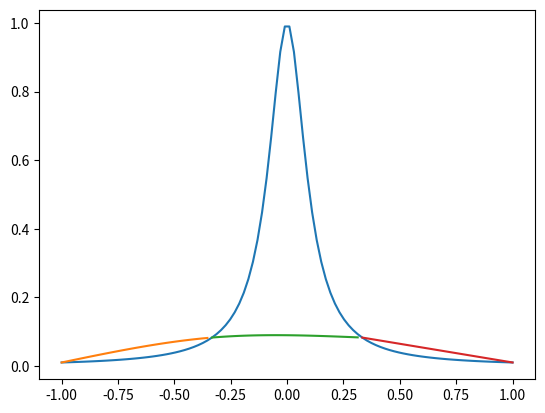

Reproduce this figure in Python.
import matplotlib.pyplot as plt
import numpy as np
import math
from numpy.linalg import inv 


def driver():
    
    f = lambda x: 1/(1+(10*x)**2)
    a = -1
    b = 1
    
    ''' create points you want to evaluate at'''
    Neval = 100
    xeval =  np.linspace(a,b,Neval)
    
    ''' number of intervals'''
    Nint = 3
    
    '''evaluate the linear spline'''
    yeval = eval_lin_spline(xeval,Neval,a,b,f,Nint)
    
    ''' evaluate f at the evaluation points'''
    #fex = np.zeros(Neval)
    #for j in range(Neval):
     # fex[j] = f(xeval[j]) 
      
    
    #plt.figure()
    #plt.plot(xeval,fex,'ro-')
    #plt.plot(xeval,yeval,'bs-')
    #plt.legend()
    #plt.show() 
     
    #err = abs(yeval-fex)
    #plt.figure()
    #plt.plot(xeval,err,'ro-')
   # plt.show()

    ''' evaluate the cubic spline '''
    [Si, x_eval] = cubic_sp(xeval, a, b, f, Nint)
    
    fex1 = np.zeros(Neval)
    for j in range(Neval):
        fex1[j] = f(xeval[j])

    plt.figure()
    plt.plot(xeval, fex1)
    for i in range(len(Si)):
        plt.plot(x_eval[i], Si[i])
    plt.show()
    
    

    
    
def  eval_lin_spline(xeval,Neval,a,b,f,Nint):

    '''create the intervals for piecewise approximations'''
    xint = np.linspace(a,b,Nint+1)
   
    '''create vector to store the evaluation of the linear splines'''
    yeval = np.zeros(Neval) 
    
    
    for jint in range(Nint):
        '''find indices of xeval in interval (xint(jint),xint(jint+1))'''
        '''let ind denote the indices in the intervals'''
        '''let n denote the length of ind'''
        ind = np.where((xint[jint] < xeval) & (xint[jint+1] > xeval))
        n = len(ind[0])
        
        '''temporarily store your info for creating a line in the interval of 
         interest'''
        a1= xint[jint]
        fa1 = f(a1)
        b1 = xint[jint+1]
        fb1 = f(b1)
        
        for kk in range(n):
           '''use your line evaluator to evaluate the lines at each of the points 
           in the interval'''
           '''yeval(ind(kk)) = call your line evaluator at xeval(ind(kk)) with 
           the points (a1,fa1) and (b1,fb1)'''

           yeval[ind[0][kk]] = line_finder(a1, fa1, b1, fb1, xeval[ind[0][kk]])

    return yeval
           
           
def interval_finder(xeval, xint1, xint2):

    ind = np.where((xeval > xint1) & (xeval < xint2))

    return ind

def line_finder(x0, y0, x1, y1, xeval):

    slope = (y1 - y0)/(x1 - x0)

    return slope*(xeval - x0) + y0

def cubic_splines(xeval, a, b, f, Nint):

    xint = np.linspace(a,b,Nint+1)
    
    h = (b-a)/Nint
    
    matrix = np.zeros([Nint-1, Nint-1])

    for i in range(Nint - 1):
        for j in range(Nint - 1):
            if i == j:
                matrix[i][j] = 1/3
            elif abs(i - j) == 1:
                matrix[i][j] = 1/12

    yvec = np.zeros([Nint -1, 1])

    for i in range(1,Nint-1):
        yvec[i] = (f(xint[i+1]) - 2*f(xint[i]) + f(xint[i-1]))/(2*h**2)

    matrix_inv = inv(matrix)

    coef = matrix_inv.dot(yvec)

    Si_matrix = []
    x_eval = []

    for i in range(Nint):
        ind = np.where((xint[i] < xeval) & (xint[i+1] > xeval))
        x_eval.append(xeval[ind[0]])

    for i in range(Nint):
        
        first = (coef[i]*(xint[i+1] - x_eval[i])**3)/(6*h)
        second = coef[i+1]*(x_eval[i] - xint[i])**3
        C = f(xint[i])/h - (h/6)*coef[i]
        D = f(xint[i+1])/h - (h*coef[i+1])/6
        third = C*(xint[i+1] - 1)
        fourth = D*(x_eval[i] - xint[i])

        Si_matrix.append(first + second + third + fourth)

    print(len(Si_matrix))
    print(len(x_eval))

    return [Si_matrix, x_eval]
            
def cubic_spline(xeval, a, b, f, Nint):

    xint = np.linspace(a,b,Nint+1)
    print("xint:", len(xint))
    
    h = (b-a)/Nint
    print("h: ", h)
    
    matrix = np.zeros([Nint+1, Nint+1])

    for i in range(Nint + 1):
        for j in range(Nint + 1):
            if i == j:
                matrix[i][j] = h*(2/3)
            elif abs(i - j) == 1:
                matrix[i][j] = h/6

    yvec = np.zeros([Nint + 1, 1])

    for i in range(1,Nint):
        yvec[i] = (f(xint[i+1]) - 2*f(xint[i]) + f(xint[i-1]))/(h)

    print("yvec: ", len(yvec))
    
    matrix_inv = inv(matrix)

    coef = matrix_inv.dot(yvec)

    print("Coef:", len(coef))
    
    Si_matrix = []
    x_eval = []


    for i in range(Nint):
        ind = np.where((xint[i] < xeval) & (xint[i+1] > xeval))
        x_eval.append(xeval[ind[0]])

    print("Xeval:", len(x_eval))

    for i in range(Nint):
        
        first = (coef[i]*(xint[i+1] - x_eval[i])**3)/(6*h)
        second = (coef[i+1]*(x_eval[i] - xint[i])**3)/(6*h)
        C = f(xint[i])/h - ((h/6)*coef[i])
        D = f(xint[i+1])/h - ((h*coef[i+1])/6)
        third = C*(xint[i+1] - 1)
        fourth = D*(x_eval[i] - xint[i])

        Si_matrix.append(first + second + third + fourth)

    print("Si: ", len(Si_matrix))
    print("Si[0]: ", len(Si_matrix[0]))
    print(Si_matrix)

    return [Si_matrix, x_eval]

def cubic_spliness(xeval, a, b, f, Nint):

    xint = np.linspace(a,b,Nint+1)
    print("xint:", len(xint))
    
    h = (b-a)/Nint
    print("h: ", h)
    
    matrix = np.zeros([Nint+1, Nint+1])

    for i in range(Nint + 1):
        for j in range(Nint + 1):
            if i == j:
                matrix[i][j] = h/6
            elif i+1 == j:
                matrix[i][j] = (2/3)*h
            elif i+2 == j:
                matrix[i][j] = h/6

    print(matrix)

    yvec = np.zeros([Nint + 1, 1])

    for i in range(1,Nint):
        yvec[i] = (f(xint[i+1]) - 2*f(xint[i]) + f(xint[i-1]))/(h)

    print("yvec: ", len(yvec))
    
    matrix_inv = inv(matrix)

    coef = matrix_inv.dot(yvec)

    print("Coef:", len(coef))
    
    Si_matrix = []
    x_eval = []


    for i in range(Nint):
        ind = np.where((xint[i] < xeval) & (xint[i+1] > xeval))
        x_eval.append(xeval[ind[0]])

    print("Xeval:", len(x_eval))
    print("xeval[0]: ", len(x_eval[0]))

    for i in range(Nint):
        
        first = (coef[i]*(xint[i+1] - x_eval[i])**3)/(6*h)
        second = (coef[i+1]*(x_eval[i] - xint[i])**3)/(6*h)
        C = f(xint[i])/h - ((h/6)*coef[i])
        D = f(xint[i+1])/h - ((h*coef[i+1])/6)
        third = C*(xint[i+1] - x_eval[i])
        fourth = D*(x_eval[i] - xint[i])

        Si_matrix.append(first + second + third + fourth)

    print("Si: ", len(Si_matrix))
    print("Si[0]: ", len(Si_matrix[0]))
    print(Si_matrix)

    return [Si_matrix, x_eval]

def cubic_sp(xeval, a, b, f, Nint):

    xint = np.linspace(a,b,Nint+1)
    print("xint:", len(xint))
    
    h = (b-a)/Nint
    print("h: ", h)

    c = np.full(shape = Nint - 1, fill_value = 1/3)
    matrix = np.diag(c)

    for i in range(Nint - 2):
        for j in range(Nint - 2):
            if abs(i - j) == 1:
                matrix[i][j] = 1/12

    print(matrix)

    yvec = np.zeros(Nint - 1)

    for i in range(Nint - 2):
        yvec[i] = (f(xint[i+2]) - 2*f(xint[i+1]) + f(xint[i]))/(2*h**2)

    print("yvec: ", len(yvec))
    
    matrix_inv = inv(matrix)

    coef = matrix_inv.dot(yvec)
    coef = np.append(0, coef)
    coef = np.append(coef, 0)

    print("Coef:", len(coef))
    
    Si_matrix = []
    x_eval = []


    for i in range(Nint):
        ind = np.where((xint[i] <= xeval) & (xint[i+1] >= xeval))
        x_eval.append(xeval[ind[0]])

    print("Xeval:", len(x_eval))
    print("xeval[0]: ", len(x_eval[0]))

    for i in range(Nint):
        
        first = (coef[i]*(xint[i+1] - x_eval[i])**3)/(6*h)
        second = (coef[i+1]*(x_eval[i] - xint[i])**3)/(6*h)
        C = f(xint[i])/h - ((h/6)*coef[i])
        D = f(xint[i+1])/h - ((h*coef[i+1])/6)
        third = C*(xint[i+1] - x_eval[i])
        fourth = D*(x_eval[i] - xint[i])

        Si_matrix.append(first + second + third + fourth)

    print("Si: ", len(Si_matrix))
    print("Si[0]: ", len(Si_matrix[0]))
    print(Si_matrix)

    return [Si_matrix, x_eval]
    
    

if __name__ == '__main__':
      # run the drivers only if this is called from the command line
      driver()
